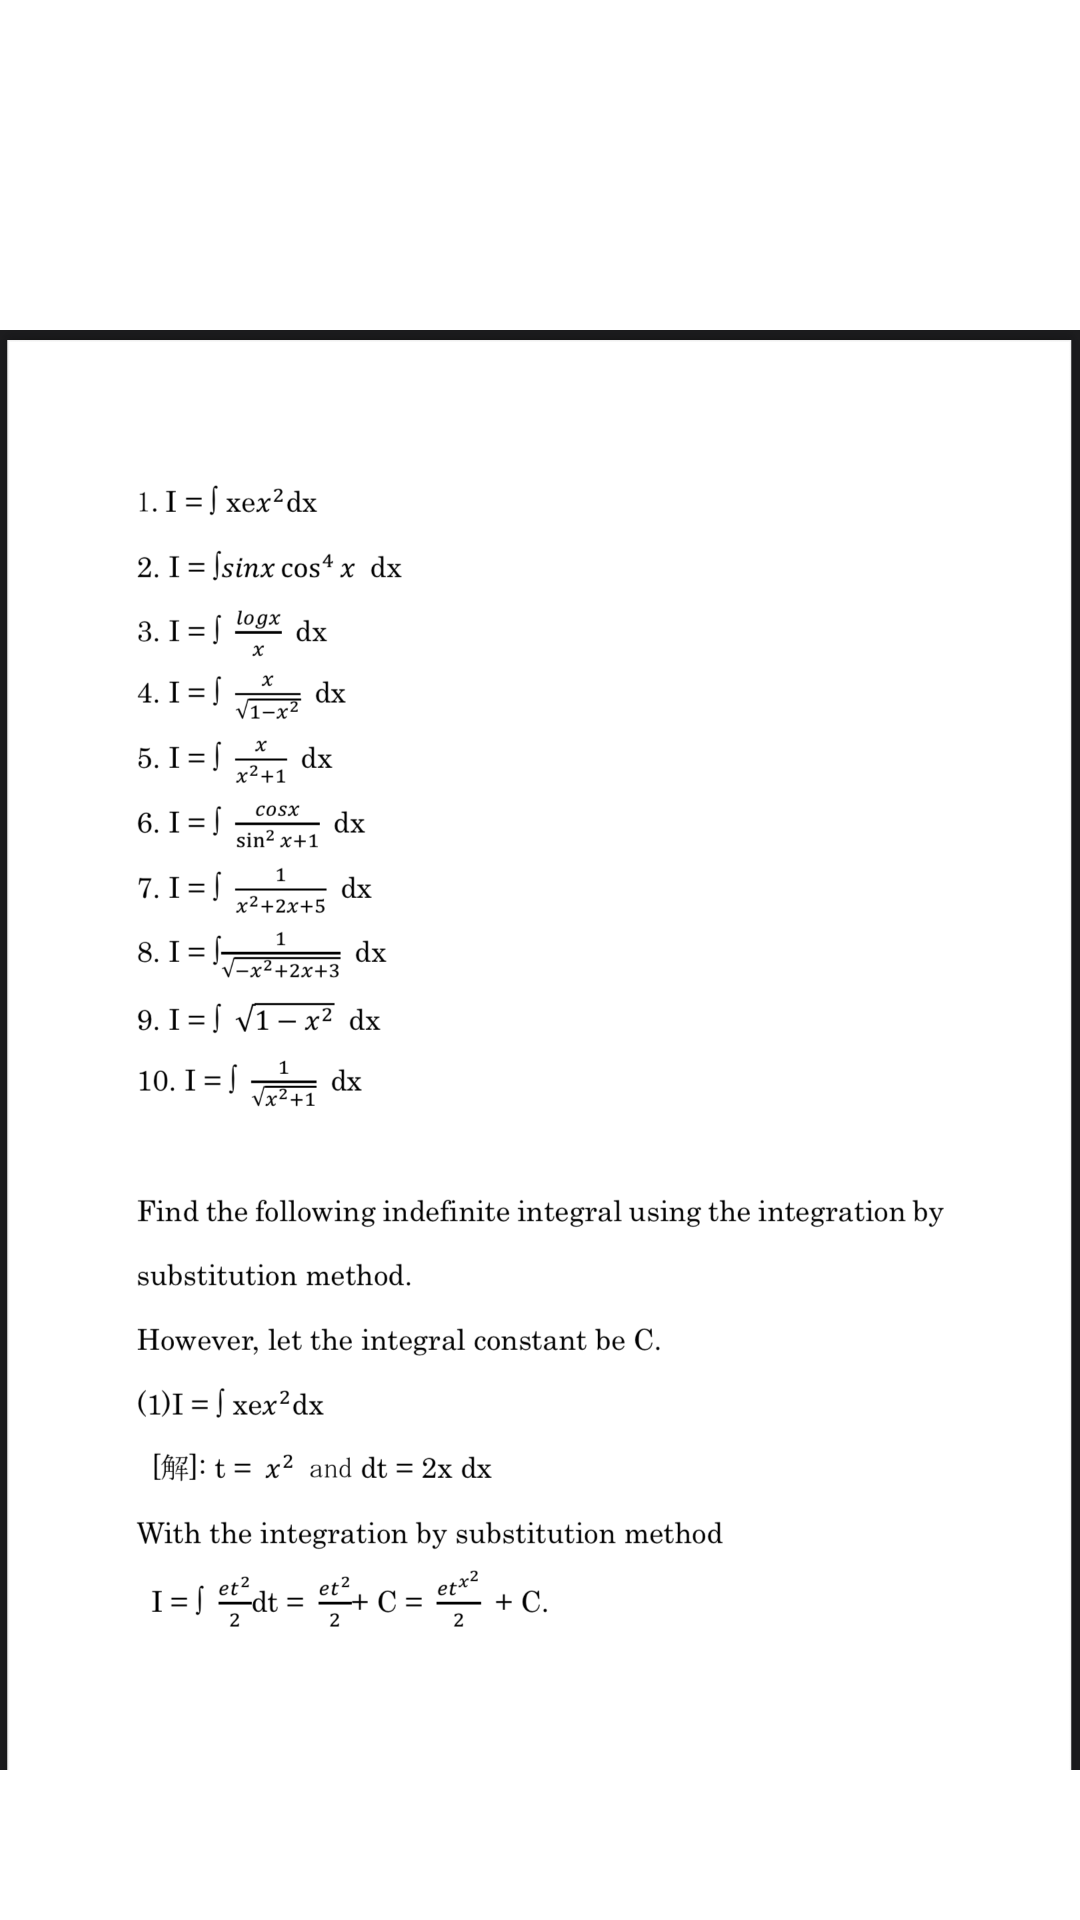

Reconstruct the res/layout file that produces this screen, plus the resources it refers to.
<!-- AndroidManifest.xml: application theme Theme.Imagemath -->
<!-- res/layout/activity_one_main.xml -->
<?xml version="1.0" encoding="utf-8"?>
<androidx.core.widget.NestedScrollView xmlns:android="http://schemas.android.com/apk/res/android"
    xmlns:app="http://schemas.android.com/apk/res-auto"
    xmlns:tools="http://schemas.android.com/tools"
    android:layout_width="match_parent"
    android:layout_height="match_parent"
    tools:context=".one.OneMainActivity">

    <LinearLayout
        android:layout_width="match_parent"
        android:orientation="vertical"
        android:layout_height="match_parent">

        <ImageView
            android:layout_centerInParent="true"
            android:layout_width="wrap_content"
            android:layout_height="700dp"
            android:src="@drawable/aa" />

        <ImageView
            android:layout_centerInParent="true"
            android:layout_width="wrap_content"
            android:layout_height="700dp"
            android:src="@drawable/b" />

        <ImageView
            android:layout_centerInParent="true"
            android:layout_width="wrap_content"
            android:layout_height="700dp"
            android:src="@drawable/c" />

        <ImageView
            android:layout_centerInParent="true"
            android:layout_width="wrap_content"
            android:layout_height="700dp"
            android:src="@drawable/d" />


        <ImageView
            android:layout_centerInParent="true"
            android:layout_width="wrap_content"
            android:layout_height="700dp"
            android:src="@drawable/e" />

        <ImageView
            android:layout_centerInParent="true"
            android:layout_width="wrap_content"
            android:layout_height="700dp"
            android:src="@drawable/f" />




    </LinearLayout>

</androidx.core.widget.NestedScrollView>
<!-- resources referenced by this layout -->
<resources>
  <!-- drawable aa: png bitmap (drawable-v24, 211523 bytes) -->
  <!-- drawable b: png bitmap (drawable-v24, 188084 bytes) -->
  <!-- drawable c: png bitmap (drawable-v24, 184038 bytes) -->
  <!-- drawable d: png bitmap (drawable-v24, 205756 bytes) -->
  <!-- drawable e: png bitmap (drawable-v24, 212404 bytes) -->
  <!-- drawable f: png bitmap (drawable-v24, 83989 bytes) -->
  <style name="Theme.Imagemath" parent="Theme.MaterialComponents.DayNight.DarkActionBar">
          
          <item name="colorPrimary">@color/purple_500</item>
          <item name="colorPrimaryVariant">@color/purple_700</item>
          <item name="colorOnPrimary">@color/white</item>
          
          <item name="colorSecondary">@color/teal_200</item>
          <item name="colorSecondaryVariant">@color/teal_700</item>
          <item name="colorOnSecondary">@color/black</item>
          
          <item name="android:statusBarColor" tools:targetApi="l">?attr/colorPrimaryVariant</item>
          
      </style>
  <!-- not gathered from this repository: default colours our renderer supplied (Android Studio template values) -->
  <color name="purple_500">#FF6200EE</color>
  <color name="purple_700">#FF3700B3</color>
  <color name="teal_200">#FF03DAC5</color>
  <color name="teal_700">#FF018786</color>
  <color name="black">#FF000000</color>
  <color name="white">#FFFFFFFF</color>
</resources>
